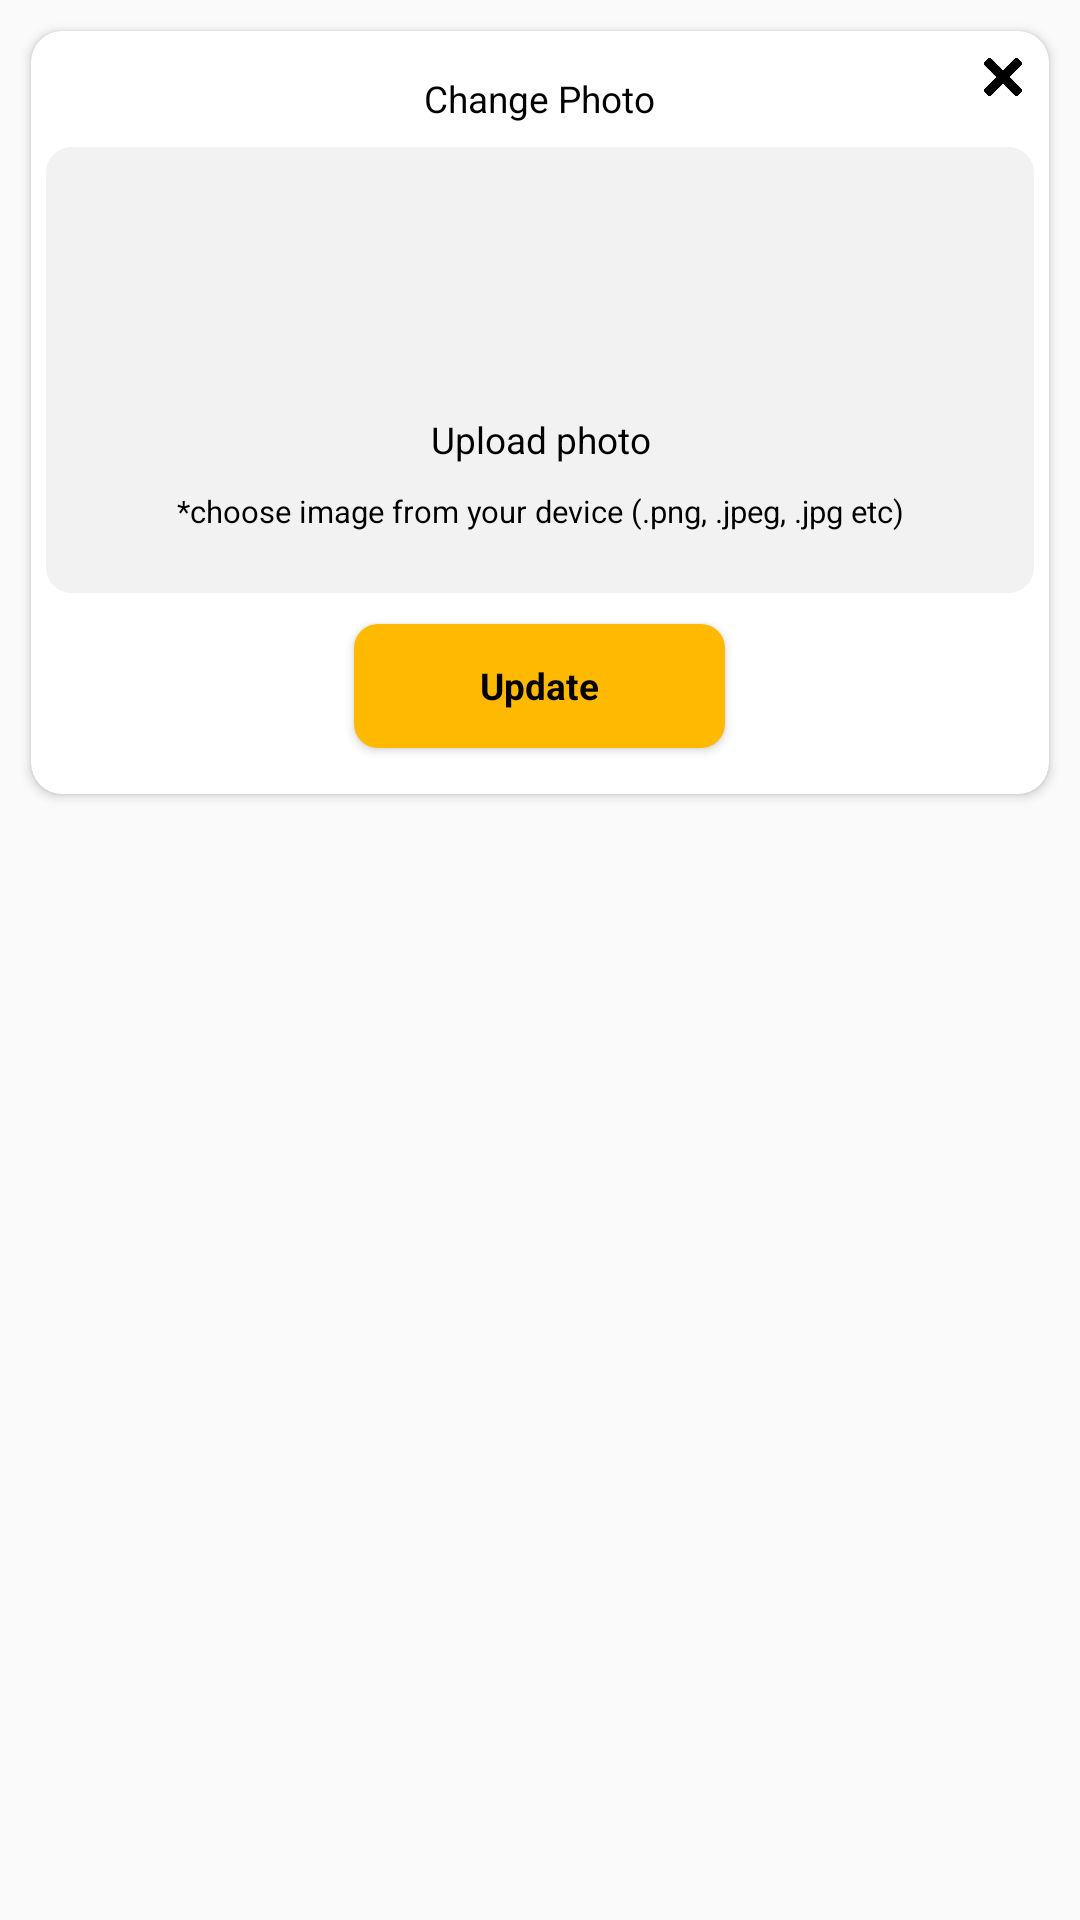

Write the Android layout XML for this screen, with the resource values it uses.
<!-- AndroidManifest.xml: application theme AppTheme -->
<!-- res/layout/dialog_profile_update.xml -->
<RelativeLayout xmlns:android="http://schemas.android.com/apk/res/android"
    xmlns:app="http://schemas.android.com/apk/res-auto"
    android:layout_width="match_parent"
    android:layout_height="wrap_content">
    <androidx.cardview.widget.CardView
        app:cardCornerRadius="@dimen/space_5"
        android:layout_margin="@dimen/space_5"
        android:layout_width="match_parent"
        android:layout_height="wrap_content">
        <LinearLayout
            android:padding="5dp"
            android:id="@+id/liner"
            android:layout_width="match_parent"
            android:layout_height="wrap_content"
            android:orientation="vertical">
            <ImageView
                android:id="@+id/iv_close"
                android:layout_width="10pt"
                android:layout_height="10pt"
                android:layout_alignParentEnd="true"
                android:layout_gravity="end"
                android:padding="@dimen/space_2"
                android:src="@drawable/ic_close"
                app:tint="@color/colorPrimary" />
            <TextView
                android:id="@+id/tv_heading"
                style="@style/MyTextview_semibold"
                android:text="@string/change_photo"
                android:layout_marginTop="-10dp"
                android:layout_marginBottom="@dimen/space_4"
                android:layout_gravity="center"
                android:layout_width="wrap_content"
                android:layout_height="wrap_content"/>

            <LinearLayout
                android:layout_width="match_parent"
                android:layout_height="wrap_content"
                android:orientation="vertical">
                <LinearLayout
                    android:backgroundTint="@color/grey_5"
                    android:background="@drawable/bg_outline_box_grey"
                    android:layout_width="match_parent"
                    android:layout_height="wrap_content"
                    android:gravity="center"
                    android:orientation="vertical"
                    android:padding="@dimen/space_10"
                    android:visibility="visible">
                    <LinearLayout
                        android:id="@+id/lin_add_image"
                        android:gravity="center"
                        android:orientation="vertical"
                        android:layout_width="match_parent"
                        android:layout_height="wrap_content">
                        <ImageView
                            android:padding="@dimen/space_3"
                            android:id="@+id/iv_add"
                            android:layout_width="70dp"
                            android:layout_height="60dp"
                            android:src="@drawable/ic_photo_camera_black_48dp"/>

                        <TextView
                            android:id="@+id/tv_message"
                            android:gravity="center"
                            android:layout_gravity="center"
                            style="@style/MyTextview_semibold"
                            android:layout_width="match_parent"
                            android:layout_height="wrap_content"
                            android:layout_margin="@dimen/space_5"
                            android:text="@string/upload_photo" />

                        <TextView
                            android:layout_width="match_parent"
                            android:layout_height="wrap_content"
                            android:textSize="@dimen/tv_x_small_5"
                            android:text="@string/choose_image_from_your_device_png_jpeg_jpg_etc"
                            android:textAlignment="center"
                            android:textColor="@color/black" />
                    </LinearLayout>

                    <RelativeLayout
                        android:visibility="gone"
                        android:id="@+id/rel_show_image"
                        android:padding="@dimen/space_5"
                        android:layout_marginBottom="@dimen/space_5"
                        android:layout_marginTop="@dimen/space_5"
                        android:layout_gravity="center_horizontal"
                        android:layout_width="match_parent"
                        android:layout_height="wrap_content">
                        <ImageView
                            android:elevation="@dimen/space_10"
                            android:backgroundTint="@color/colorPrimary"
                            android:background="@drawable/bg_outline_box_grey"
                            android:id="@+id/iv_cancel_img"
                            android:layout_width="@dimen/space_9"
                            android:layout_height="@dimen/space_9"
                            android:layout_marginTop="-1dp"
                            android:layout_marginLeft="-11dp"
                            android:layout_toEndOf="@id/iv_image"
                            android:src="@drawable/ic_close"
                            app:tint="@color/white" />
                        <com.makeramen.roundedimageview.RoundedImageView
                            android:layout_marginTop="2dp"
                            android:id="@+id/iv_image"
                            android:layout_width="75dp"
                            android:layout_height="75dp"
                            android:layout_centerInParent="true"
                            android:scaleType="centerCrop"
                            android:src="@drawable/logo"
                            app:riv_border_color="@color/colorPrimary"
                            app:riv_border_width="@dimen/space_1"
                            app:riv_corner_radius="10dp" />


                    </RelativeLayout>


                </LinearLayout>
            </LinearLayout>


            <Button
                style="@style/button"
                android:textAllCaps="false"
                android:id="@+id/btn_upload"
                android:layout_width="@dimen/button_width"
                android:layout_height="@dimen/button_height"
                android:layout_gravity="center"
                android:gravity="center"
                android:layout_margin="@dimen/space_5"
                android:text="@string/Update" />

        </LinearLayout>
    </androidx.cardview.widget.CardView>

</RelativeLayout>
<!-- resources referenced by this layout -->
<resources>
  <color name="black">#FF000000</color>
  <color name="colorPrimary">#FF000000</color>
  <color name="grey_5">#f2f2f2</color>
  <color name="white">#FFFFFFFF</color>
  <dimen name="button_height">20pt</dimen>
  <dimen name="button_width">60pt</dimen>
  <dimen name="space_1">1pt</dimen>
  <dimen name="space_10">10pt</dimen>
  <dimen name="space_2">2pt</dimen>
  <dimen name="space_3">3pt</dimen>
  <dimen name="space_4">4pt</dimen>
  <dimen name="space_5">5pt</dimen>
  <dimen name="space_9">9pt</dimen>
  <dimen name="tv_x_small_5">5pt</dimen>
  <!-- drawable bg_outline_box_grey (drawable) -->
  <?xml version="1.0" encoding="utf-8"?>
  <shape xmlns:android="http://schemas.android.com/apk/res/android"
      android:shape="rectangle">
      <stroke android:color="@color/grey_20"
          android:width="1dp"/>
      <solid android:color="@color/white"/>
      <corners android:radius="@dimen/radius_8dp"/>
  
  </shape>
  <string name="Update">Update</string>
  <string name="change_photo">Change Photo</string>
  <string name="choose_image_from_your_device_png_jpeg_jpg_etc">*choose image from your device (.png, .jpeg, .jpg etc)</string>
  <string name="upload_photo">Upload photo</string>
  <style name="MyTextview_semibold" parent="Widget.AppCompat.TextView">
          <item name="fontFamily">@font/poppins_semibold</item>
          <item name="android:textColor">@color/black</item>
          <item name="android:textSize">@dimen/space_6</item>
          <item name="android:lineSpacingExtra">0dp</item>
          <item name="android:lineSpacingMultiplier">1</item>
          <item name="android:includeFontPadding">false</item>
      </style>
  <color name="grey_20">#cccccc</color>
  <dimen name="radius_8dp">8dp</dimen>
  <dimen name="space_6">6pt</dimen>
  <!-- drawable bg_button (drawable) -->
  <?xml version="1.0" encoding="utf-8"?>
  <shape xmlns:android="http://schemas.android.com/apk/res/android"
      android:shape="rectangle">
      <solid android:color="@color/yellow"/>
      <corners android:radius="@dimen/radius_8dp"/>
  
  </shape>
  <style name="TransparentBottomSheetDialog" parent="Theme.Design.Light.BottomSheetDialog">
      <item name="bottomSheetStyle">@style/TransparentBottomSheetStyle</item>
  </style>
  <style name="TextViewRegular" parent="Widget.AppCompat.TextView">
          <item name="fontFamily">@font/poppins_medium</item>
          <item name="android:textColor">@color/black</item>
          <item name="android:textSize">@dimen/text_size_main</item>
          <item name="android:lineSpacingExtra">0dp</item>
          <item name="android:includeFontPadding">false</item>
      </style>
  <color name="colorAccent">#1E48F4</color>
  <style name="OtpWidget.OtpView" parent="Widget.AppCompat.EditText">
          <item name="android:background">@null</item>
          <item name="android:minHeight">0dp</item>
          <item name="android:maxLines">1</item>
      </style>
  <color name="yellow">#FFB901</color>
  <dimen name="text_size_main">6pt</dimen>
  <color name="hint_color">#C7C7C7</color>
  <!-- drawable bg_edittext (drawable) -->
  <?xml version="1.0" encoding="UTF-8"?>
  <shape
      xmlns:android="http://schemas.android.com/apk/res/android">
          <corners android:radius="@dimen/space_3" />
          <solid android:color="@color/gray_edittext"/>
          <stroke android:width=".5dp" android:color="@color/grey_20"/>
  </shape>
  <style name="HintTextAppearance" parent="TextAppearance.Design.Hint">
          <item name="fontFamily">@font/poppins_regular</item>
          <item name="android:textSize">@dimen/text_size_main</item>
          <item name="hintTextColor">@color/dark_gray</item>
      </style>
  <dimen name="text_size_title">7pt</dimen>
  <style name="TransparentBottomSheetStyle" parent="Widget.Design.BottomSheet.Modal">
  <item name="android:background">@android:color/transparent</item>
  </style>
  <color name="gray_edittext">#FBFAFA</color>
  <color name="dark_gray">#7D7B7B</color>
</resources>
